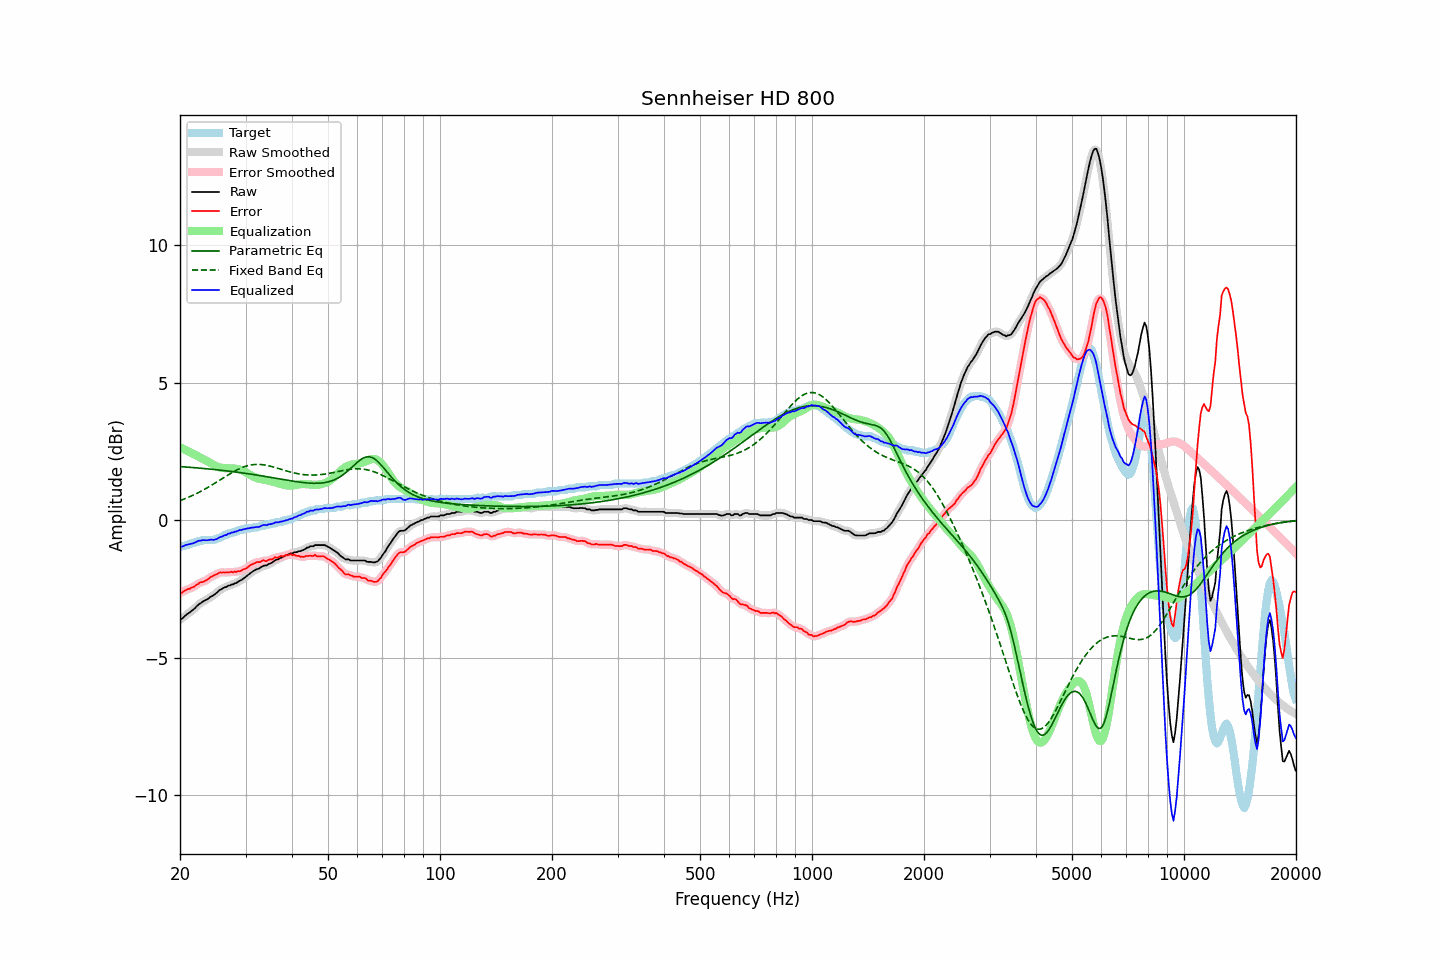

The file beside this chart, header and first rows:
frequency, raw, error, smoothed, error_smoothed, equalization, parametric_eq, fixed_band_eq, equalized_raw, equalized_smoothed, target
20.00, -3.61, -2.64, -3.62, -2.66, 2.65, 1.95, 0.71, -0.96, -0.97, -0.97
20.20, -3.58, -2.64, -3.58, -2.62, 2.62, 1.95, 0.73, -0.96, -0.95, -0.94
20.40, -3.54, -2.60, -3.53, -2.59, 2.60, 1.94, 0.76, -0.95, -0.94, -0.94
20.61, -3.48, -2.55, -3.49, -2.56, 2.57, 1.94, 0.78, -0.92, -0.92, -0.93
20.81, -3.43, -2.53, -3.44, -2.53, 2.54, 1.93, 0.80, -0.89, -0.90, -0.90
21.02, -3.39, -2.49, -3.39, -2.51, 2.51, 1.93, 0.83, -0.88, -0.88, -0.90
21.23, -3.35, -2.50, -3.35, -2.48, 2.48, 1.92, 0.85, -0.87, -0.87, -0.85
21.44, -3.30, -2.45, -3.31, -2.46, 2.45, 1.92, 0.88, -0.85, -0.86, -0.85
21.66, -3.26, -2.43, -3.26, -2.43, 2.42, 1.92, 0.91, -0.84, -0.84, -0.83
21.87, -3.21, -2.41, -3.21, -2.40, 2.39, 1.91, 0.93, -0.82, -0.82, -0.80
22.09, -3.15, -2.35, -3.15, -2.36, 2.36, 1.91, 0.96, -0.79, -0.79, -0.80
22.31, -3.09, -2.33, -3.10, -2.32, 2.33, 1.90, 0.99, -0.76, -0.77, -0.76
22.54, -3.04, -2.28, -3.05, -2.29, 2.30, 1.90, 1.02, -0.74, -0.75, -0.76
22.76, -3.01, -2.25, -3.01, -2.26, 2.27, 1.89, 1.05, -0.74, -0.73, -0.76
22.99, -2.96, -2.25, -2.97, -2.24, 2.24, 1.89, 1.08, -0.72, -0.73, -0.71
23.22, -2.93, -2.22, -2.94, -2.22, 2.21, 1.88, 1.12, -0.73, -0.73, -0.71
23.45, -2.90, -2.19, -2.90, -2.19, 2.18, 1.88, 1.15, -0.73, -0.73, -0.71
23.69, -2.87, -2.16, -2.87, -2.15, 2.15, 1.87, 1.18, -0.73, -0.72, -0.71
23.92, -2.83, -2.12, -2.83, -2.12, 2.11, 1.86, 1.22, -0.72, -0.72, -0.71
24.16, -2.78, -2.07, -2.79, -2.08, 2.08, 1.86, 1.25, -0.70, -0.71, -0.72
24.40, -2.75, -2.04, -2.75, -2.04, 2.04, 1.85, 1.29, -0.71, -0.71, -0.72
24.65, -2.72, -2.01, -2.72, -2.01, 2.01, 1.85, 1.32, -0.72, -0.71, -0.72
24.89, -2.67, -1.98, -2.68, -1.98, 1.98, 1.84, 1.36, -0.70, -0.70, -0.70
25.14, -2.63, -1.97, -2.63, -1.95, 1.95, 1.83, 1.40, -0.68, -0.67, -0.67
25.39, -2.57, -1.92, -2.58, -1.92, 1.93, 1.83, 1.43, -0.64, -0.65, -0.66
25.65, -2.52, -1.90, -2.53, -1.91, 1.92, 1.82, 1.47, -0.61, -0.62, -0.63
25.91, -2.50, -1.90, -2.49, -1.90, 1.90, 1.82, 1.51, -0.60, -0.59, -0.60
26.16, -2.46, -1.89, -2.47, -1.90, 1.90, 1.81, 1.54, -0.57, -0.57, -0.57
26.43, -2.43, -1.90, -2.44, -1.90, 1.89, 1.80, 1.58, -0.54, -0.55, -0.53
26.69, -2.42, -1.89, -2.41, -1.90, 1.89, 1.79, 1.62, -0.53, -0.52, -0.53
26.96, -2.37, -1.89, -2.39, -1.89, 1.89, 1.79, 1.65, -0.49, -0.50, -0.48
27.23, -2.37, -1.89, -2.37, -1.89, 1.89, 1.78, 1.69, -0.48, -0.48, -0.48
27.50, -2.33, -1.87, -2.34, -1.88, 1.89, 1.77, 1.72, -0.45, -0.45, -0.46
27.77, -2.33, -1.90, -2.33, -1.88, 1.88, 1.77, 1.76, -0.45, -0.44, -0.43
28.05, -2.29, -1.86, -2.30, -1.88, 1.88, 1.76, 1.79, -0.42, -0.42, -0.43
28.33, -2.28, -1.89, -2.28, -1.87, 1.87, 1.75, 1.82, -0.41, -0.41, -0.39
28.62, -2.24, -1.85, -2.24, -1.86, 1.86, 1.74, 1.85, -0.38, -0.38, -0.40
28.90, -2.20, -1.86, -2.21, -1.85, 1.85, 1.74, 1.88, -0.36, -0.37, -0.35
29.19, -2.18, -1.84, -2.18, -1.83, 1.83, 1.73, 1.90, -0.36, -0.35, -0.35
29.48, -2.14, -1.80, -2.14, -1.81, 1.80, 1.72, 1.92, -0.34, -0.34, -0.35
29.78, -2.09, -1.77, -2.10, -1.78, 1.77, 1.71, 1.95, -0.32, -0.32, -0.32
30.08, -2.05, -1.76, -2.05, -1.75, 1.74, 1.70, 1.97, -0.31, -0.31, -0.29
30.38, -2.00, -1.71, -2.01, -1.71, 1.71, 1.69, 1.98, -0.30, -0.30, -0.29
30.68, -1.96, -1.67, -1.96, -1.67, 1.67, 1.69, 2.00, -0.29, -0.29, -0.29
30.99, -1.91, -1.62, -1.92, -1.63, 1.64, 1.68, 2.01, -0.28, -0.28, -0.29
31.30, -1.87, -1.60, -1.87, -1.60, 1.61, 1.67, 2.02, -0.27, -0.27, -0.28
31.61, -1.83, -1.58, -1.83, -1.57, 1.58, 1.66, 2.02, -0.26, -0.26, -0.26
31.93, -1.80, -1.55, -1.81, -1.55, 1.55, 1.65, 2.03, -0.25, -0.25, -0.26
32.24, -1.77, -1.52, -1.78, -1.53, 1.53, 1.64, 2.03, -0.24, -0.25, -0.26
32.57, -1.76, -1.52, -1.75, -1.52, 1.51, 1.63, 2.03, -0.25, -0.24, -0.24
32.89, -1.72, -1.52, -1.72, -1.50, 1.50, 1.62, 2.03, -0.22, -0.22, -0.20
33.22, -1.68, -1.48, -1.69, -1.49, 1.49, 1.61, 2.02, -0.19, -0.20, -0.20
33.55, -1.65, -1.45, -1.66, -1.48, 1.48, 1.60, 2.01, -0.17, -0.18, -0.20
33.89, -1.64, -1.49, -1.64, -1.47, 1.47, 1.59, 2.01, -0.17, -0.17, -0.16
34.23, -1.64, -1.49, -1.63, -1.47, 1.46, 1.58, 1.99, -0.19, -0.17, -0.16
34.57, -1.59, -1.44, -1.60, -1.46, 1.44, 1.57, 1.98, -0.15, -0.16, -0.15
34.92, -1.57, -1.42, -1.58, -1.44, 1.43, 1.56, 1.97, -0.15, -0.15, -0.15
35.27, -1.54, -1.43, -1.54, -1.41, 1.41, 1.55, 1.95, -0.13, -0.13, -0.11
35.62, -1.51, -1.40, -1.51, -1.39, 1.40, 1.54, 1.94, -0.12, -0.11, -0.12
35.97, -1.46, -1.35, -1.47, -1.38, 1.38, 1.53, 1.92, -0.09, -0.09, -0.12
... 635 more rows
